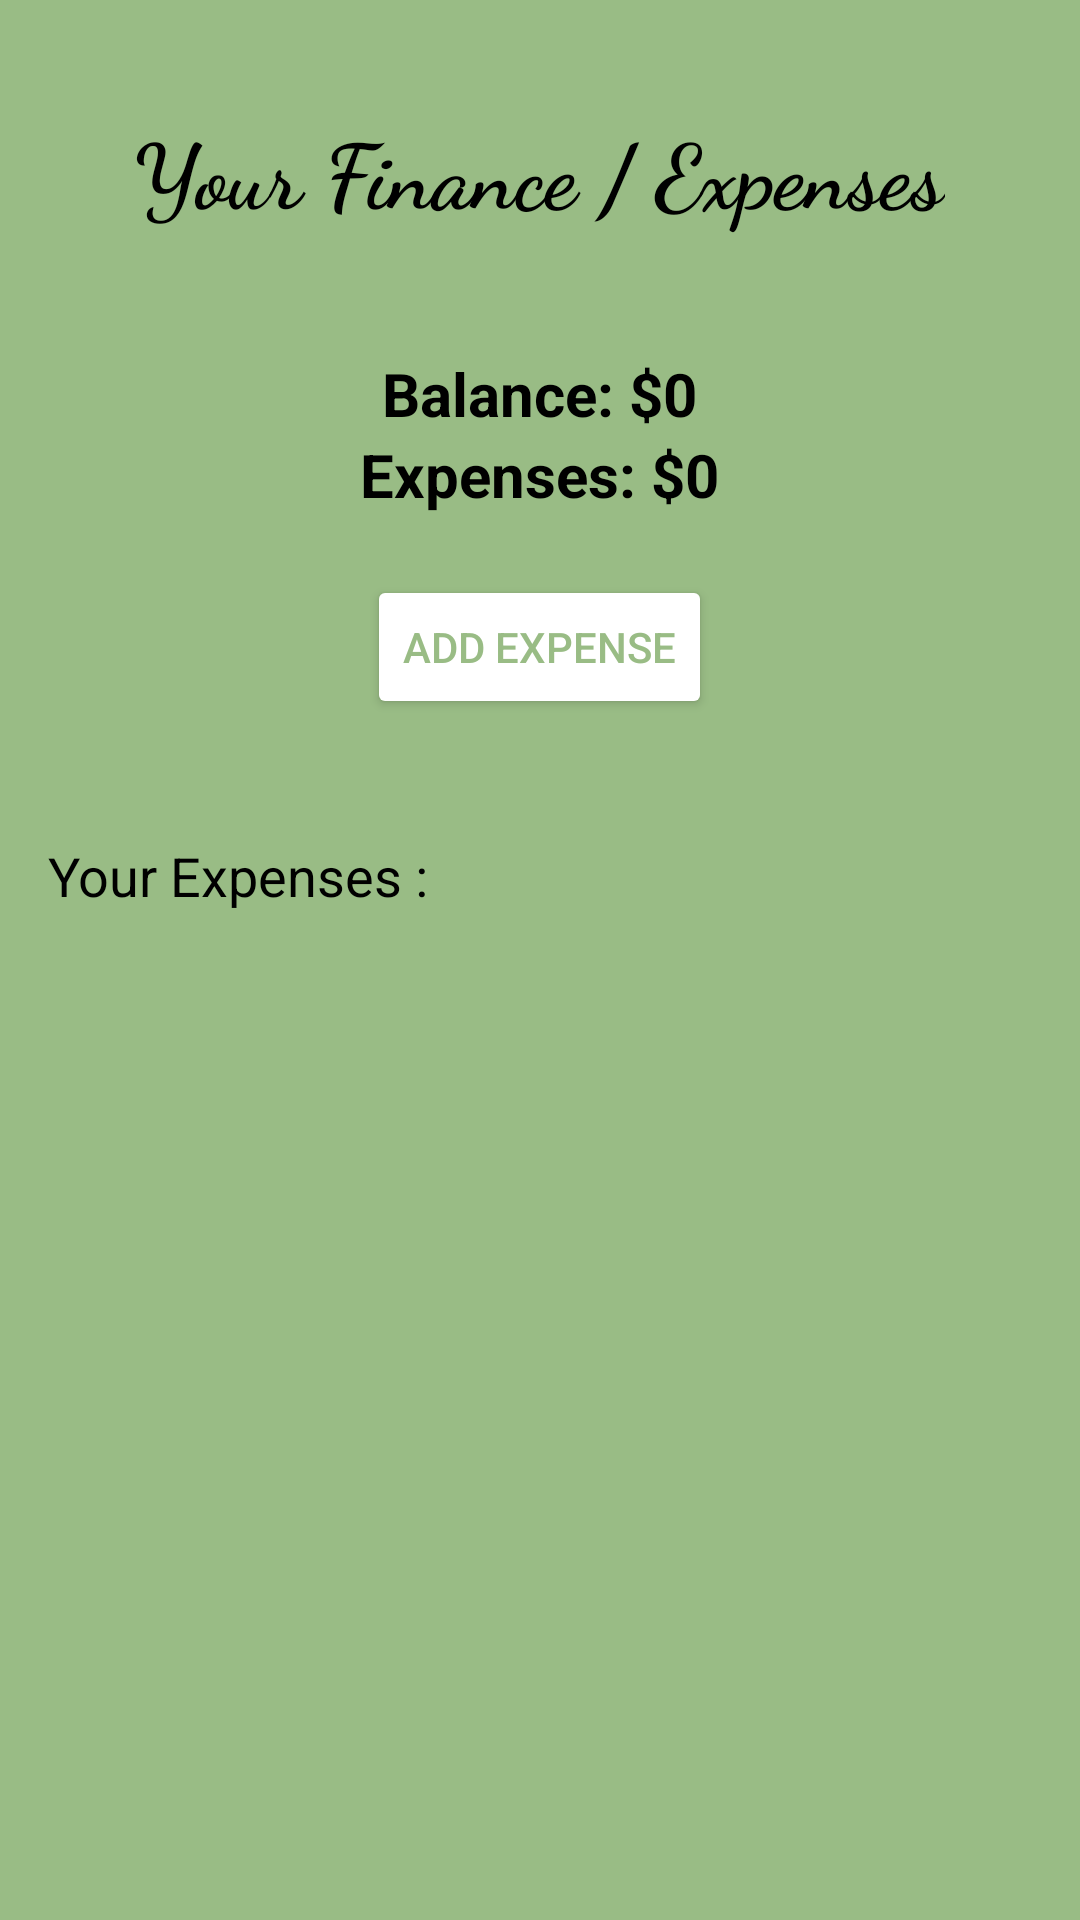

Android layout source for this screen:
<!-- AndroidManifest.xml: application theme Theme.NextDayApp -->
<!-- res/layout/activity_main10.xml -->
<?xml version="1.0" encoding="utf-8"?>
<LinearLayout xmlns:android="http://schemas.android.com/apk/res/android"
    xmlns:tools="http://schemas.android.com/tools"
    android:layout_width="match_parent"
    android:layout_height="match_parent"
    android:orientation="vertical"
    android:padding="16dp"
    android:background="#99bc85"
    tools:context=".MainActivity10">

    <TextView
        android:layout_width="wrap_content"
        android:layout_height="wrap_content"
        android:text="Your Finance / Expenses"
        android:textColor="@color/black"
        android:textSize="30dp"
        android:textStyle="bold"
        android:layout_gravity="center"
        android:fontFamily="cursive"
        android:paddingTop="20dp"/>

    <TextView
        android:id="@+id/textViewBalance"
        android:layout_width="wrap_content"
        android:layout_height="wrap_content"
        android:text="Balance: $0"
        android:textSize="20sp"
        android:paddingTop="40dp"
        android:layout_gravity="center"
        android:textColor="@color/black"
        android:textStyle="bold"/>

    <TextView
        android:id="@+id/textViewExpenses"
        android:layout_width="wrap_content"
        android:layout_height="wrap_content"
        android:text="Expenses: $0"
        android:textSize="20sp"
        android:layout_gravity="center"
        android:paddingBottom="20dp"
        android:textColor="@color/black"
        android:textStyle="bold"/>

    <Button
        android:id="@+id/buttonAddExpense"
        android:layout_width="wrap_content"
        android:layout_height="wrap_content"
        android:text="Add Expense"
        android:textColor="#99bc85"
        android:backgroundTint="@color/white"
        android:layout_gravity="center"/>

    <TextView
        android:layout_width="match_parent"
        android:layout_height="wrap_content"
        android:text="Your Expenses : "
        android:paddingTop="40dp"
        android:textColor="@color/black"
        android:textSize="18sp"/>

    <androidx.recyclerview.widget.RecyclerView
        android:id="@+id/recyclerViewExpenses"
        android:layout_width="match_parent"
        android:layout_height="wrap_content"
        android:paddingTop="30dp"/>

</LinearLayout>
<!-- resources referenced by this layout -->
<resources>
  <style name="Theme.NextDayApp" parent="Base.Theme.NextDayApp" />
  <style name="Base.Theme.NextDayApp" parent="Theme.Material3.DayNight.NoActionBar">
          
          
      </style>
  <!-- not gathered from this repository: default colours our renderer supplied (Android Studio template values) -->
  <color name="black">#FF000000</color>
  <color name="white">#FFFFFFFF</color>
</resources>
